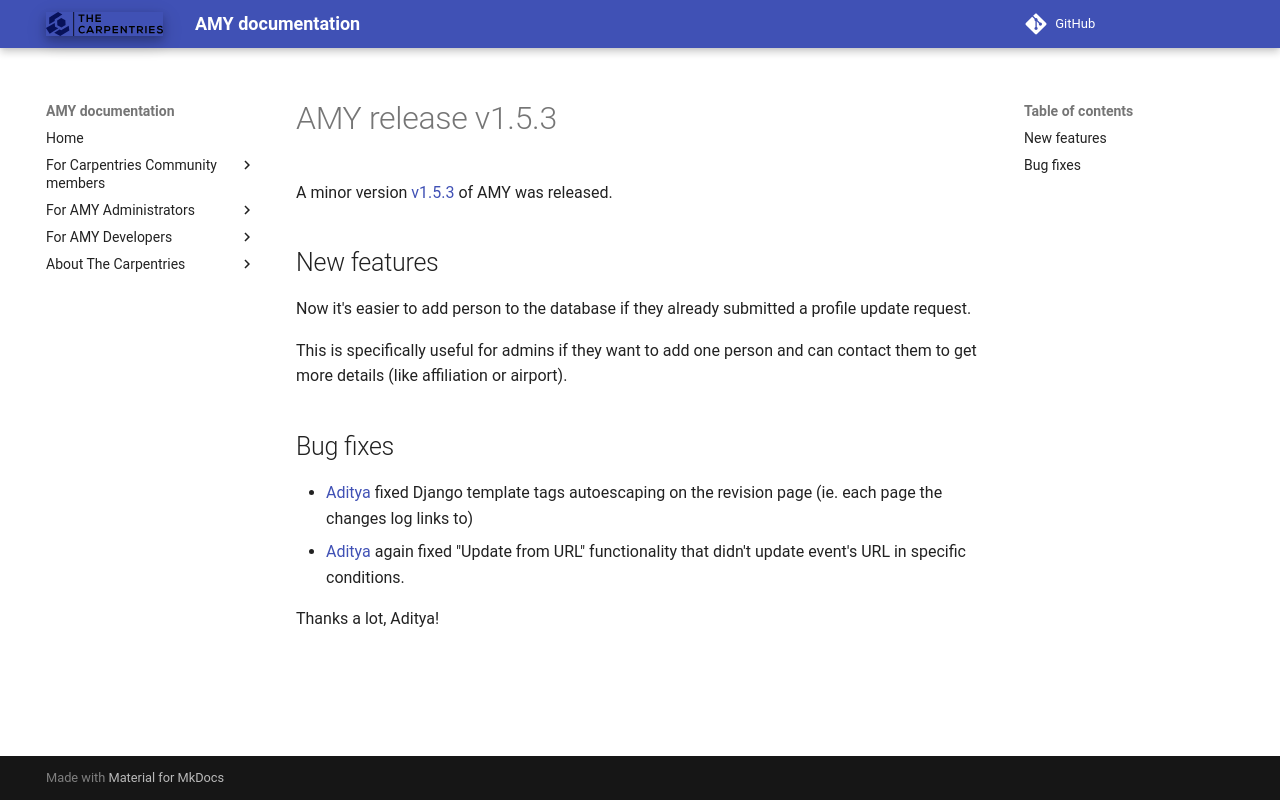

repository: carpentries/amy · page: releases/v1.5.3/index.html · generator: mkdocs

# AMY release v1.5.3

A minor version [v1.5.3][] of AMY was released.

## New features

Now it's easier to add person to the database if they already submitted
a profile update request.

This is specifically useful for admins if they want to add one person and can
contact them to get more details (like affiliation or airport).

## Bug fixes

* [Aditya][] fixed Django template tags autoescaping on the revision
  page (ie. each page the changes log links to)
* [Aditya][] again fixed "Update from URL" functionality that didn't
  update event's URL in specific conditions.

Thanks a lot, Aditya!

[v1.5.3]: https://github.com/swcarpentry/amy/milestones/v1.5.3
[Aditya]: https://github.com/narayanaditya95
